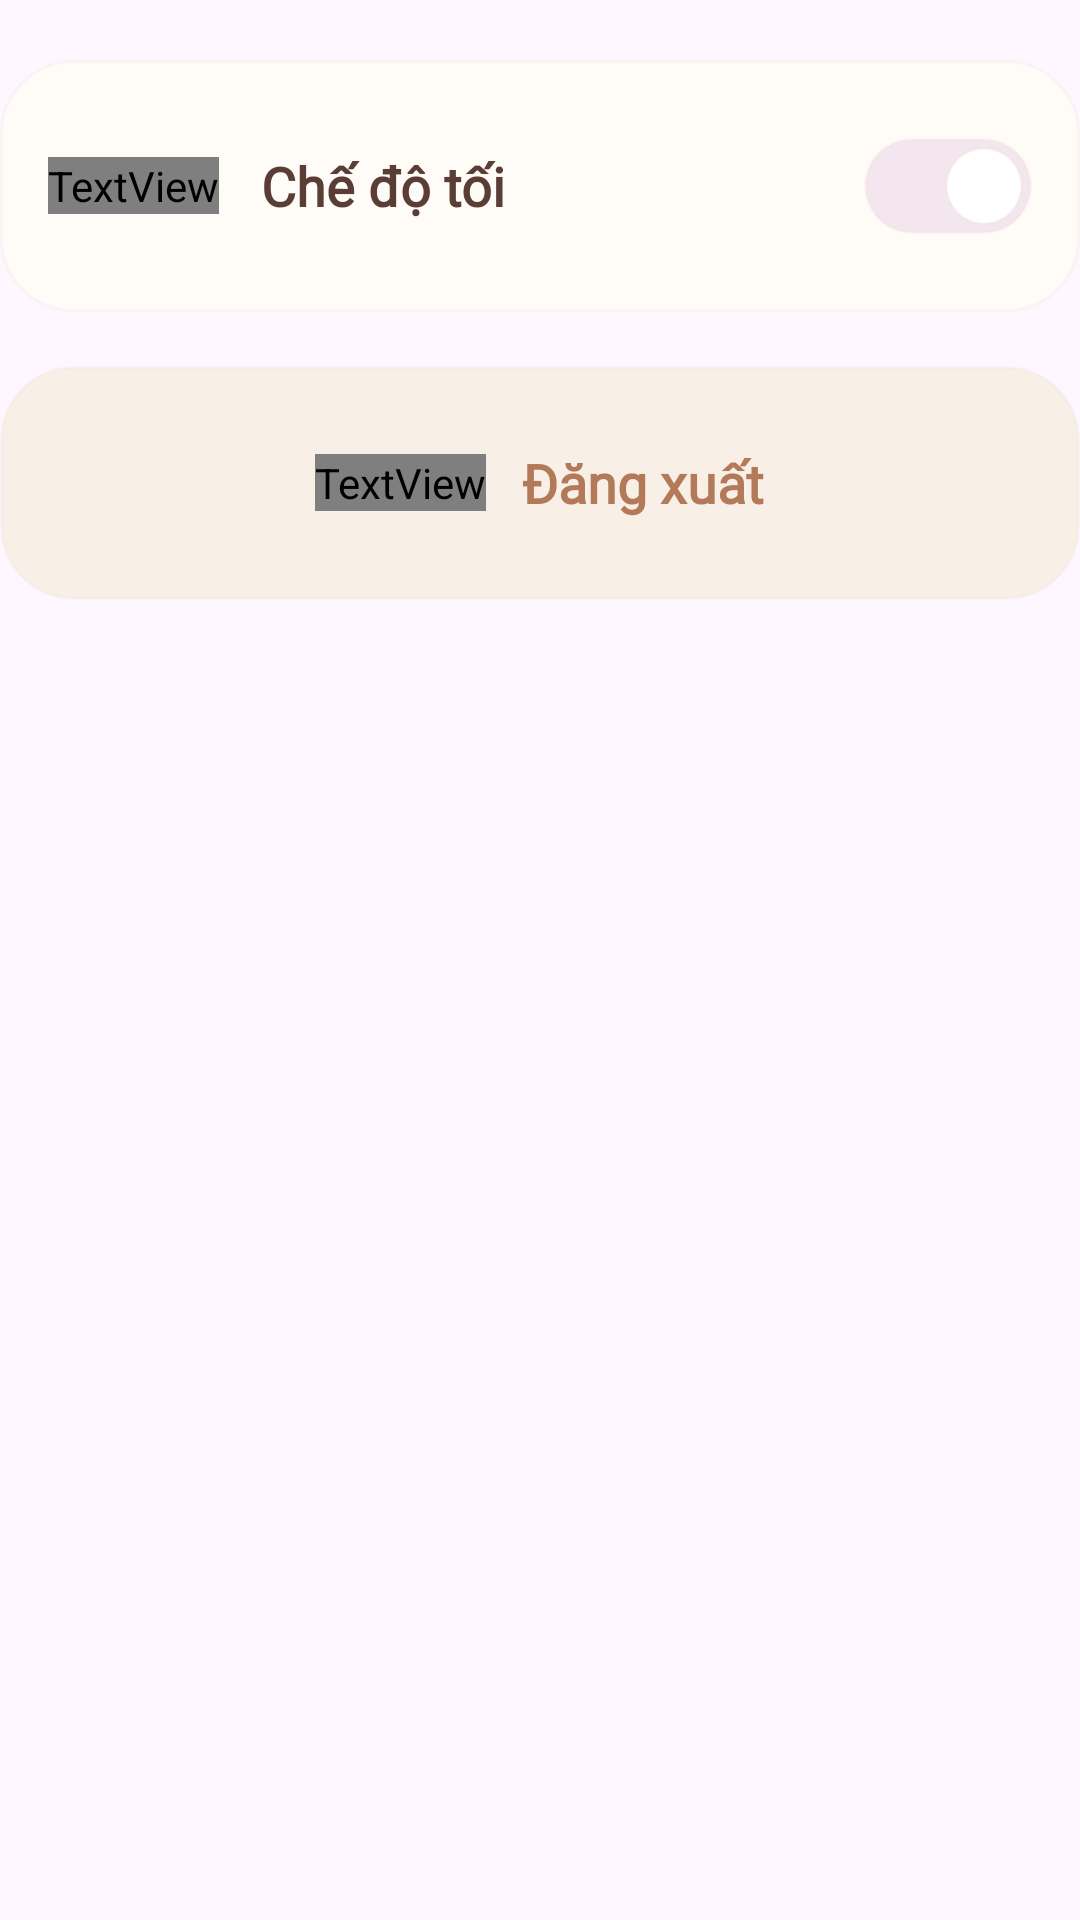

Reconstruct the res/layout file that produces this screen, plus the resources it refers to.
<!-- AndroidManifest.xml: application theme Theme.Coolcook -->
<!-- res/layout/view_profile_preferences_footer.xml -->
<?xml version="1.0" encoding="utf-8"?>
<LinearLayout xmlns:android="http://schemas.android.com/apk/res/android"
    android:layout_width="match_parent"
    android:layout_height="wrap_content"
    android:orientation="vertical">

    <LinearLayout
        android:id="@+id/actionProfileDarkMode"
        android:layout_width="match_parent"
        android:layout_height="wrap_content"
        android:layout_marginTop="@dimen/profile_footer_section_margin_top"
        android:background="@drawable/bg_profile_action_item"
        android:elevation="10dp"
        android:gravity="center_vertical"
        android:minHeight="@dimen/profile_action_item_min_height"
        android:orientation="horizontal"
        android:paddingStart="@dimen/profile_action_item_padding_horizontal"
        android:paddingEnd="@dimen/profile_action_item_padding_horizontal">

        <LinearLayout
            android:layout_width="0dp"
            android:layout_height="wrap_content"
            android:layout_weight="1"
            android:gravity="center_vertical"
            android:orientation="horizontal">

            <TextView
                android:layout_width="wrap_content"
                android:layout_height="wrap_content"
                android:fontFamily="@font/material_symbols_outlined"
                android:fontVariationSettings="'wght' 400"
                android:text="dark_mode"
                android:textColor="@color/profile_icon_purple_fg"
                android:textSize="@dimen/profile_action_icon_size" />

            <TextView
                android:layout_width="wrap_content"
                android:layout_height="wrap_content"
                android:layout_marginStart="@dimen/profile_action_text_margin_start"
                android:fontFamily="@font/be_vietnam_pro_bold"
                android:text="@string/profile_footer_dark_mode"
                android:textColor="@color/home_text_primary"
                android:textSize="@dimen/profile_action_text_size"
                android:textStyle="bold" />
        </LinearLayout>

        <FrameLayout
            android:id="@+id/layoutProfileDarkModeToggle"
            android:layout_width="@dimen/profile_toggle_track_width"
            android:layout_height="@dimen/profile_toggle_track_height"
            android:background="@drawable/bg_profile_dark_mode_track"
            android:contentDescription="@string/profile_footer_dark_mode_desc">

            <View
                android:id="@+id/viewProfileDarkModeThumb"
                android:layout_width="@dimen/profile_toggle_thumb_size"
                android:layout_height="@dimen/profile_toggle_thumb_size"
                android:layout_gravity="center_vertical|end"
                android:layout_marginEnd="3dp"
                android:background="@drawable/bg_profile_dark_mode_thumb" />
        </FrameLayout>
    </LinearLayout>

    <LinearLayout
        android:id="@+id/btnProfileLogout"
        android:layout_width="match_parent"
        android:layout_height="@dimen/profile_logout_height"
        android:layout_marginTop="@dimen/profile_logout_margin_top"
        android:background="@drawable/bg_profile_logout_button"
        android:clickable="true"
        android:clipToOutline="true"
        android:elevation="10dp"
        android:focusable="true"
        android:foreground="@drawable/fg_ripple_rounded_large"
        android:gravity="center"
        android:orientation="horizontal"
        android:outlineProvider="background">

        <TextView
            android:layout_width="wrap_content"
            android:layout_height="wrap_content"
            android:fontFamily="@font/material_symbols_outlined"
            android:fontVariationSettings="'wght' 500"
            android:text="logout"
            android:textColor="@color/profile_logout_icon"
            android:textSize="28sp" />

        <TextView
            android:layout_width="wrap_content"
            android:layout_height="wrap_content"
            android:layout_marginStart="12dp"
            android:fontFamily="@font/be_vietnam_pro_bold"
            android:text="@string/profile_footer_logout"
            android:textColor="@color/profile_logout_icon"
            android:textSize="@dimen/profile_action_text_size"
            android:textStyle="bold" />
    </LinearLayout>
</LinearLayout>
<!-- resources referenced by this layout -->
<resources>
  <color name="home_text_primary">#5A3E36</color>
  <color name="profile_icon_purple_fg">#B296EE</color>
  <color name="profile_logout_icon">#B27A59</color>
  <dimen name="profile_action_icon_size">24sp</dimen>
  <dimen name="profile_action_item_min_height">80dp</dimen>
  <dimen name="profile_action_item_padding_horizontal">16dp</dimen>
  <dimen name="profile_action_text_margin_start">14dp</dimen>
  <dimen name="profile_action_text_size">18sp</dimen>
  <dimen name="profile_footer_section_margin_top">20dp</dimen>
  <dimen name="profile_logout_height">78dp</dimen>
  <dimen name="profile_logout_margin_top">18dp</dimen>
  <dimen name="profile_toggle_thumb_size">26dp</dimen>
  <dimen name="profile_toggle_track_height">32dp</dimen>
  <dimen name="profile_toggle_track_width">56dp</dimen>
  <!-- drawable bg_profile_action_item (drawable) -->
  <?xml version="1.0" encoding="utf-8"?>
  <shape xmlns:android="http://schemas.android.com/apk/res/android" android:shape="rectangle">
      <solid android:color="@color/profile_card_fill" />
      <corners android:radius="24dp" />
      <stroke
          android:width="1dp"
          android:color="@color/profile_card_stroke" />
  </shape>
  <!-- drawable bg_profile_dark_mode_thumb (drawable) -->
  <?xml version="1.0" encoding="utf-8"?>
  <shape xmlns:android="http://schemas.android.com/apk/res/android" android:shape="oval">
      <solid android:color="@color/profile_toggle_thumb_fill" />
      <stroke
          android:width="1dp"
          android:color="@color/profile_toggle_thumb_stroke" />
  </shape>
  <!-- drawable bg_profile_dark_mode_track (drawable) -->
  <?xml version="1.0" encoding="utf-8"?>
  <shape xmlns:android="http://schemas.android.com/apk/res/android" android:shape="rectangle">
      <solid android:color="@color/profile_toggle_fill" />
      <corners android:radius="999dp" />
      <stroke
          android:width="1dp"
          android:color="@color/profile_card_stroke" />
  </shape>
  <!-- drawable bg_profile_logout_button (drawable) -->
  <?xml version="1.0" encoding="utf-8"?>
  <shape xmlns:android="http://schemas.android.com/apk/res/android" android:shape="rectangle">
      <solid android:color="@color/profile_logout_fill" />
      <corners android:radius="24dp" />
      <stroke
          android:width="1dp"
          android:color="@color/profile_card_stroke" />
  </shape>
  <!-- drawable fg_ripple_rounded_large (drawable) -->
  <?xml version="1.0" encoding="utf-8"?>
  <ripple xmlns:android="http://schemas.android.com/apk/res/android"
      android:color="@color/home_ripple_soft">
  
      <item>
          <shape android:shape="rectangle">
              <corners android:radius="24dp" />
              <solid android:color="@android:color/transparent" />
          </shape>
      </item>
  
      <item android:id="@android:id/mask">
          <shape android:shape="rectangle">
              <corners android:radius="24dp" />
              <solid android:color="#FFFFFFFF" />
          </shape>
      </item>
  </ripple>
  <string name="profile_footer_dark_mode">Chế độ tối</string>
  <string name="profile_footer_dark_mode_desc">Trạng thái chế độ tối</string>
  <string name="profile_footer_logout">Đăng xuất</string>
  <style name="Theme.Coolcook" parent="Base.Theme.Coolcook">
      </style>
  <color name="profile_card_fill">#FFFFFCF8</color>
  <color name="profile_card_stroke">#33E8DCCF</color>
  <color name="profile_toggle_thumb_fill">#FFFFFFFF</color>
  <color name="profile_toggle_thumb_stroke">#33E8D6CA</color>
  <color name="profile_toggle_fill">#FFF3E6EE</color>
  <color name="profile_logout_fill">#FFF8EFE6</color>
  <color name="home_ripple_soft">#168F4E00</color>
  <style name="Base.Theme.Coolcook" parent="Theme.Material3.DayNight.NoActionBar">
      </style>
</resources>
